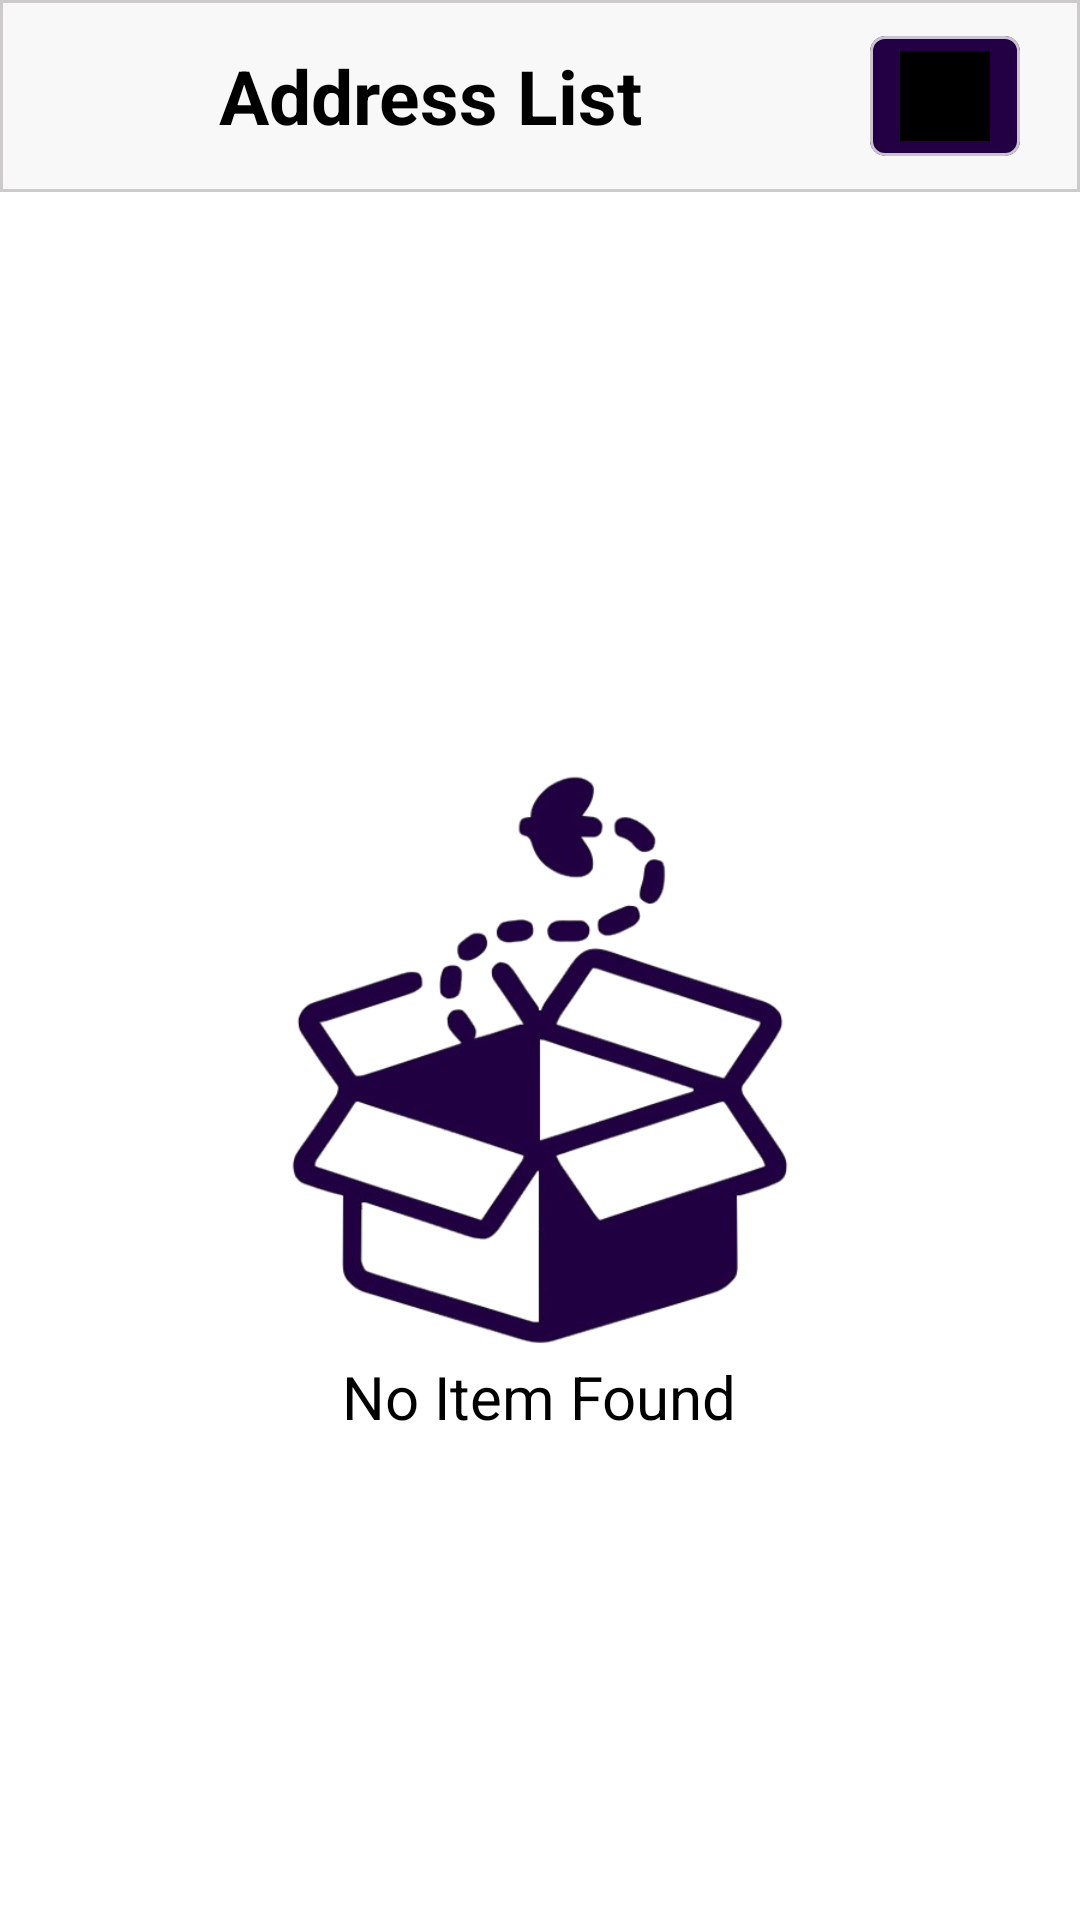

Write the Android layout XML for this screen, with the resource values it uses.
<!-- AndroidManifest.xml: application theme AppTheme -->
<!-- res/layout/activity_address_showing_input.xml -->
<?xml version="1.0" encoding="utf-8"?>
<RelativeLayout xmlns:android="http://schemas.android.com/apk/res/android"
    xmlns:app="http://schemas.android.com/apk/res-auto"
    xmlns:tools="http://schemas.android.com/tools"
    android:id="@+id/main"
    android:layout_width="match_parent"
    android:layout_height="match_parent"
    android:background="@color/white"
    tools:context=".Activities.AddressShowingInputActivity">

    <RelativeLayout
        android:id="@+id/topBar"
        android:layout_width="match_parent"
        android:layout_height="?actionBarSize">

        <com.google.android.material.card.MaterialCardView
            android:layout_width="match_parent"
            android:layout_height="match_parent"
            app:cardBackgroundColor="@color/white2"
            app:cardCornerRadius="0dp"
            app:strokeColor="@color/lightGrey"
            app:strokeWidth="1dp" />

        <ImageView
            android:id="@+id/imgMenu"
            android:layout_width="48dp"
            android:layout_height="48dp"
            android:layout_centerVertical="true"
            android:layout_marginStart="10dp"
            android:clickable="true"
            android:contentDescription="Menu Drawer Icon"
            android:focusable="true"
            android:foreground="?android:attr/selectableItemBackgroundBorderless"
            android:padding="10dp"
            android:src="@drawable/ic_back" />

        <TextView
            android:id="@+id/casualTxt"
            android:layout_width="wrap_content"
            android:layout_height="wrap_content"
            android:text="Address List"
            android:layout_toRightOf="@+id/imgMenu"
            android:layout_centerVertical="true"
            android:textSize="25sp"
            android:textColor="@color/black"
            android:textStyle="bold"
            android:layout_marginLeft="15dp"
            android:layout_marginTop="10dp"/>
        <com.google.android.material.card.MaterialCardView
            android:id="@+id/addAddressBtn"
            android:layout_width="wrap_content"
            android:layout_height="wrap_content"
            android:layout_alignParentEnd="true"
            android:layout_centerVertical="true"
            android:layout_marginRight="20dp"
            app:cardBackgroundColor="@color/dark_purple"
            app:cardCornerRadius="5dp">
            <ImageView
                android:layout_width="30dp"
                android:layout_height="30dp"
                android:layout_marginTop="5dp"
                android:layout_marginBottom="5dp"
                android:layout_marginRight="10dp"
                android:layout_marginLeft="10dp"
                android:src="@drawable/ic_add"
                android:background="@color/black"/>
        </com.google.android.material.card.MaterialCardView>
    </RelativeLayout>

    <androidx.recyclerview.widget.RecyclerView
        android:layout_width="match_parent"
        android:layout_height="match_parent"
        android:id="@+id/addressRecyclerView"
        android:layout_below="@id/topBar"
        android:layout_margin="15dp"
        android:visibility="gone"/>

    <RelativeLayout
        android:id="@+id/noDataLayout"
        android:layout_width="match_parent"
        android:layout_height="match_parent"
        android:background="@color/white"
        android:layout_below="@id/topBar"
        android:visibility="visible">
        <ImageView
            android:id="@+id/emptyIV"
            android:layout_width="200dp"
            android:layout_height="200dp"
            android:layout_centerInParent="true"
            android:src="@drawable/ic_empty_box"/>
        <TextView
            android:layout_width="wrap_content"
            android:layout_height="wrap_content"
            android:text="No Item Found"
            android:textColor="@color/black"
            android:textSize="20sp"
            android:layout_below="@id/emptyIV"
            android:layout_centerHorizontal="true"/>
    </RelativeLayout>
    
</RelativeLayout>
<!-- resources referenced by this layout -->
<resources>
  <color name="black">#FF000000</color>
  <color name="dark_purple">#220043</color>
  <color name="lightGrey">#CCCACA</color>
  <color name="white">#FFFFFFFF</color>
  <color name="white2">#F8F8F8</color>
  <!-- drawable ic_empty_box: png bitmap (drawable, 115835 bytes) -->
  <style name="AppTheme" parent="Theme.Material3.Light.NoActionBar">
          <item name="android:windowTranslucentStatus">false</item>
          <item name="android:statusBarColor">@color/dark_purple</item>
          <item name="colorPrimary">@color/purple</item>
          <item name="colorOnPrimary">@color/white</item>
      </style>
  <color name="purple">#460085</color>
</resources>
